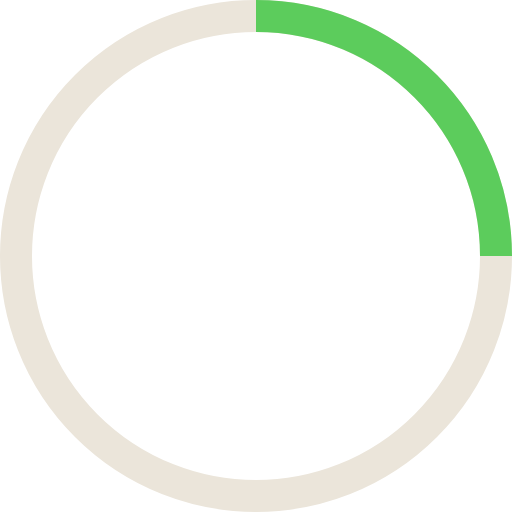
t = 0.00 s
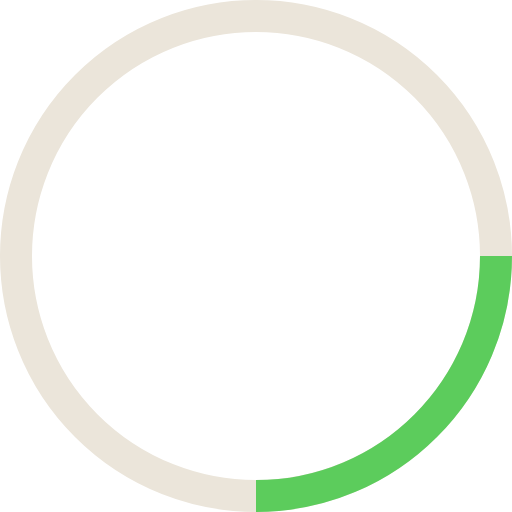
t = 0.13 s
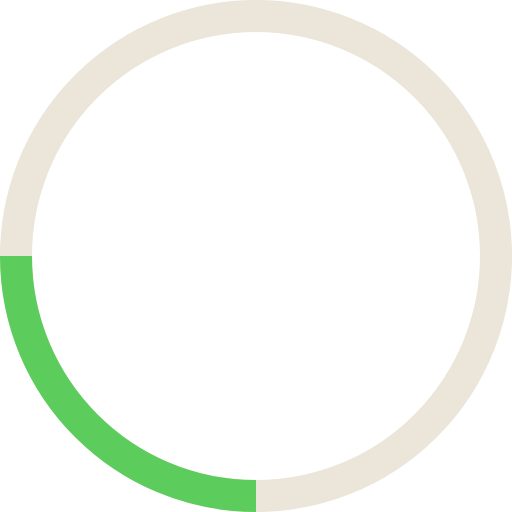
t = 0.25 s
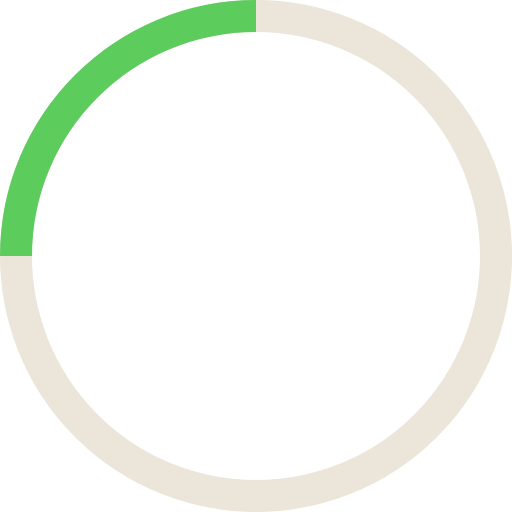
t = 0.38 s

The animated SVG that drew these frames (rendered in a browser with its animation timeline set to each time). Animation: 1 SMIL element (animateTransform=1); one cycle of 0.50 s, repeats indefinitely.

<svg width="32" height="32" viewBox="0 0 32 32" xmlns="http://www.w3.org/2000/svg" stroke="#5CCC5C">
  <g fill="none" fill-rule="evenodd">
    <g transform="translate(1 1)" stroke-width="2">
      <circle stroke="#EBE5DA" cx="15" cy="15" r="15"/>
      <path d="M30,15 C30,6.71666667 23.2833333,0 15,0">
        <animateTransform attributeName="transform" type="rotate" from="0 15 15" to="360 15 15" dur="0.5s" repeatCount="indefinite"/>
      </path>
    </g>
  </g>
</svg>
